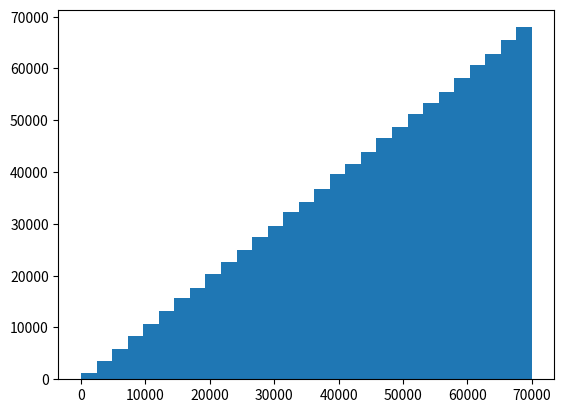
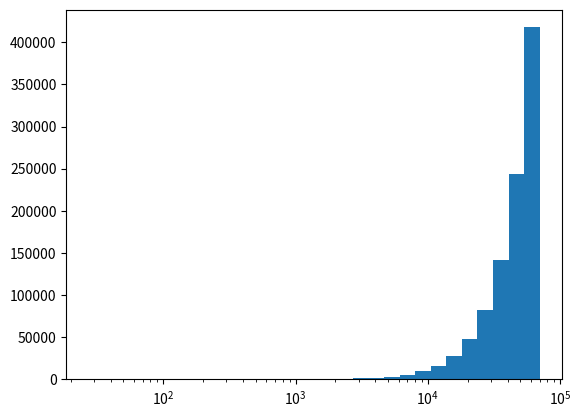
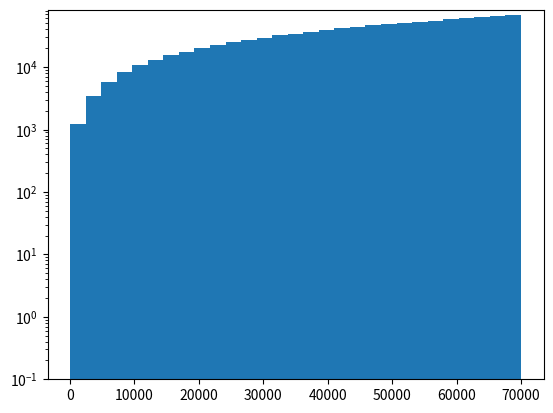
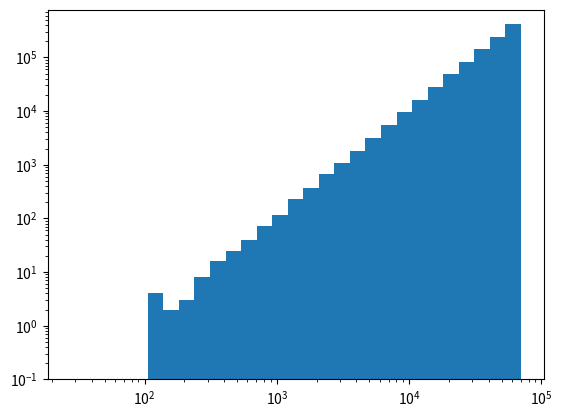

Recreate these plots in Python, in order.
%matplotlib inline
import numpy as np
import matplotlib.pyplot as plt

def plot(data,
         bins=None,
         num_bins=30,
         logx=False,
         logy=False,
         linear_xlabel_style=None,   # 'sci'
         linear_ylabel_style=None):  # 'sci'
    
    fig, axis = plt.subplots()

    if logx:
        # Setup the logarithmic scale on the X axis
        vmin = np.log10(min(data))
        vmax = np.log10(max(data))
        
        # Make a range from 10**vmin to 10**vmax
        bins = np.logspace(vmin, vmax, num_bins if num_bins is not None else 50)
    elif num_bins is not None:
        bins = np.linspace(min(data), max(data), num_bins)
    else:
        # bins=[0, 1, 2, 3] make the following bins: [0,1[, [1,2[ and [2,3]
        # For more information, see:
        # - https://docs.scipy.org/doc/numpy/reference/generated/numpy.histogram.html
        # - http://stackoverflow.com/questions/15177203/how-is-the-pyplot-histogram-bins-interpreted
        bins = list(range(math.floor(min(data)), math.floor(max(data)) + 2))
    
    axis.hist(data,
              bins,
              log=logy)
    
    #axis.plot([0, 70000], [0, 70000], 'r--')
    
    if logy:
        # Don't put 0 otherwise bins at 1 will be invisible
        axis.set_ylim(ymin=0.1)
    else:
        axis.set_ylim(ymin=0)
    
    # Log scale and tick label format
    if logx:
        axis.set_xscale("log")               # Activate log scale on X axis
    elif linear_xlabel_style == 'sci':
        axis.ticklabel_format(style='sci', axis='x', scilimits=(0,0))

    if (not logy) and (linear_ylabel_style == 'sci'):
        axis.ticklabel_format(style='sci', axis='y', scilimits=(0,0))
        
    plt.show()

data = np.random.power(a=2.0, size=1000000) * 70000

plot(data)

plot(data,
     logx=True)

plot(data,
     logy=True)

plot(data,
     logx=True,
     logy=True)